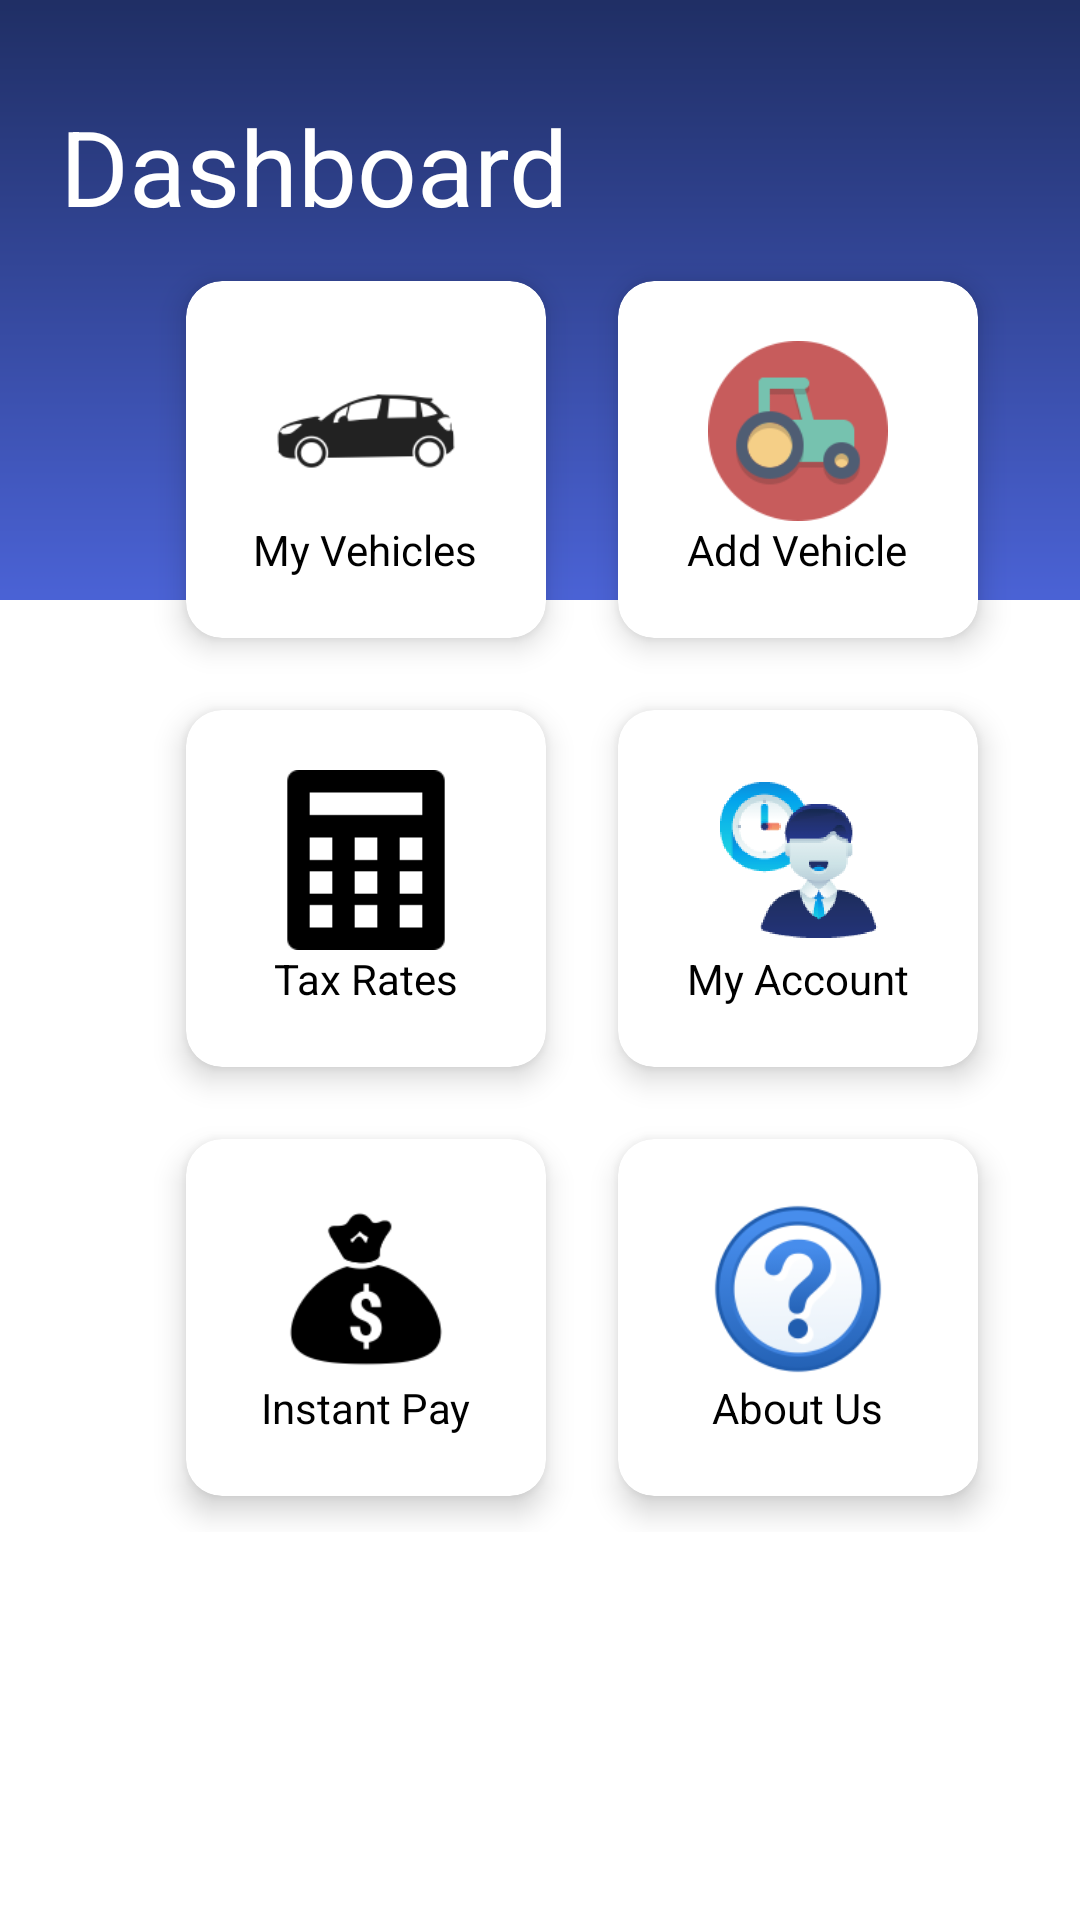

Reconstruct the res/layout file that produces this screen, plus the resources it refers to.
<!-- AndroidManifest.xml: application theme AppTheme -->
<!-- res/layout/activity_dashboard.xml -->
<?xml version="1.0" encoding="utf-8"?>
<ScrollView xmlns:android="http://schemas.android.com/apk/res/android"
    xmlns:app="http://schemas.android.com/apk/res-auto"
    xmlns:tools="http://schemas.android.com/tools"
    android:layout_width="match_parent"
    android:layout_height="match_parent"
    android:background="@drawable/bgapps"

    tools:context=".Dashboard">
    <LinearLayout
        android:layout_width="match_parent"
        android:layout_height="match_parent"
        android:orientation="vertical">


        <RelativeLayout
            android:layout_width="match_parent"
            android:layout_height="wrap_content"
            android:layout_marginLeft="20dp"
            android:layout_marginTop="32dp"
            android:layout_marginRight="20dp">

            <TextView
                android:id="@+id/dash"
                android:layout_width="wrap_content"
                android:layout_height="wrap_content"

                android:text="Dashboard"
                android:textColor="#ffff"
                android:textSize="35dp" />



        </RelativeLayout>

        <GridLayout
            android:layout_width="match_parent"
            android:layout_height="wrap_content"
            android:alignmentMode="alignMargins"
            android:columnCount="2"
            android:columnOrderPreserved="false"
            android:rowCount="2"
            android:layout_marginTop="3dp"
            android:listSelector="#243147"
            android:layout_marginLeft="50dp">

            <android.support.v7.widget.CardView
                android:clickable="true"
                android:id="@+id/first"
                android:layout_width="wrap_content"
                android:layout_height="wrap_content"
                android:layout_margin="12dp"
                app:cardCornerRadius="12dp"
                app:cardElevation="6dp">

                <LinearLayout

                    android:padding="20dp"
                    android:layout_width="match_parent"
                    android:layout_height="match_parent"
                    android:gravity="center"
                    android:orientation="vertical">

                    <ImageView
                        android:layout_width="80dp"
                        android:layout_height="60dp"

                        android:src="@drawable/vehicle"
                        />

                    <TextView
                        android:layout_width="wrap_content"
                        android:layout_height="wrap_content"
                        android:textColor="#000000"
                        android:text="My Vehicles"
                        />


                </LinearLayout>

            </android.support.v7.widget.CardView>

            <android.support.v7.widget.CardView
                android:clickable="true"
                android:id="@+id/second"
                android:layout_width="wrap_content"
                android:layout_height="wrap_content"
                android:layout_margin="12dp"
                app:cardCornerRadius="12dp"
                app:cardElevation="6dp">

                <LinearLayout
                    android:layout_width="match_parent"
                    android:layout_height="match_parent"
                    android:gravity="center"
                    android:orientation="vertical"
                    android:padding="20dp">

                    <ImageView
                        android:layout_width="80dp"
                        android:layout_height="60dp"
                        android:src="@drawable/vehicle1"/>

                    

                    <TextView
                        android:layout_width="wrap_content"
                        android:layout_height="wrap_content"
                        android:textColor="#000000"
                        android:text="Add Vehicle" />


                </LinearLayout>
            </android.support.v7.widget.CardView>


            <android.support.v7.widget.CardView
                android:clickable="true"
                android:id="@+id/third"
                android:layout_width="wrap_content"
                android:layout_height="wrap_content"
                android:layout_margin="12dp"
                app:cardCornerRadius="12dp"
                app:cardElevation="6dp">

                <LinearLayout
                    android:padding="20dp"
                    android:layout_width="match_parent"
                    android:layout_height="match_parent"
                    android:gravity="center"
                    android:orientation="vertical">

                    <ImageView
                        android:layout_width="80dp"
                        android:layout_height="60dp"

                        android:src="@drawable/calculator"/>

                    <TextView
                        android:layout_width="wrap_content"
                        android:layout_height="wrap_content"
                        android:textColor="#000000"
                        android:text="Tax Rates"
                        />


                </LinearLayout>
            </android.support.v7.widget.CardView>


            <android.support.v7.widget.CardView
                android:clickable="true"
                android:id="@+id/fourth"
                android:layout_width="wrap_content"
                android:layout_height="wrap_content"
                android:layout_margin="12dp"
                app:cardCornerRadius="12dp"
                app:cardElevation="6dp">

                <LinearLayout
                    android:padding="20dp"
                    android:layout_width="match_parent"
                    android:layout_height="match_parent"
                    android:gravity="center"
                    android:orientation="vertical">

                    <ImageView
                        android:layout_width="80dp"
                        android:layout_height="60dp"

                        android:src="@drawable/date"/>

                    <TextView
                        android:layout_width="wrap_content"
                        android:layout_height="wrap_content"
                        android:textColor="#000000"
                        android:text="My Account"
                        />


                </LinearLayout>
            </android.support.v7.widget.CardView>


            <android.support.v7.widget.CardView
                android:clickable="true"
                android:id="@+id/fifth"
                android:layout_width="wrap_content"
                android:layout_height="wrap_content"
                android:layout_margin="12dp"
                app:cardCornerRadius="12dp"
                app:cardElevation="6dp">

                <LinearLayout
                    android:padding="20dp"
                    android:layout_width="match_parent"
                    android:layout_height="match_parent"
                    android:gravity="center"
                    android:orientation="vertical">

                    <ImageView
                        android:layout_width="80dp"
                        android:layout_height="60dp"

                        android:src="@drawable/money"/>

                    <TextView
                        android:layout_width="wrap_content"
                        android:layout_height="wrap_content"
                        android:textColor="#000000"
                        android:text="Instant Pay"
                        />


                </LinearLayout>
            </android.support.v7.widget.CardView>

            <android.support.v7.widget.CardView
                android:clickable="true"
                android:id="@+id/six"
                android:layout_width="wrap_content"
                android:layout_height="wrap_content"
                android:layout_margin="12dp"
                app:cardCornerRadius="12dp"
                app:cardElevation="6dp">

                <LinearLayout
                    android:padding="20dp"
                    android:layout_width="match_parent"
                    android:layout_height="match_parent"
                    android:gravity="center"
                    android:orientation="vertical">

                    <ImageView
                        android:layout_width="80dp"
                        android:layout_height="60dp"

                        android:src="@drawable/about"/>

                    <TextView
                        android:layout_width="wrap_content"
                        android:layout_height="wrap_content"
                        android:textColor="#000000"
                        android:text="About Us"
                        />


                </LinearLayout>
            </android.support.v7.widget.CardView>



        </GridLayout>
    </LinearLayout>

</ScrollView>
<!-- resources referenced by this layout -->
<resources>
  <!-- drawable about: png bitmap (drawable, 9244 bytes) -->
  <!-- drawable bgapps: png bitmap (drawable, 8280 bytes) -->
  <!-- drawable calculator: png bitmap (drawable, 608 bytes) -->
  <!-- drawable date: png bitmap (drawable, 9100 bytes) -->
  <!-- drawable money: png bitmap (drawable, 2106 bytes) -->
  <!-- drawable vehicle: png bitmap (drawable, 2634 bytes) -->
  <!-- drawable vehicle1: png bitmap (drawable, 5041 bytes) -->
  <style name="AppTheme" parent="Theme.AppCompat.Light.DarkActionBar">
          
          <item name="colorPrimary">@color/colorPrimary</item>
          <item name="colorPrimaryDark">@color/colorPrimaryDark</item>
          <item name="colorAccent">@color/colorAccent</item>
          <item name="android:textColor">@color/colorText</item>
          <item name="android:textColorHint">@color/colorText</item>
          <item name="colorControlNormal">@color/colorText</item>
          <item name="colorControlActivated">@color/colorText</item>
      </style>
  <color name="colorPrimary">#51d8c7</color>
  <color name="colorPrimaryDark">#51d8c7</color>
  <color name="colorAccent">#FFFFFF</color>
  <color name="colorText">#FFFFFF</color>
</resources>
